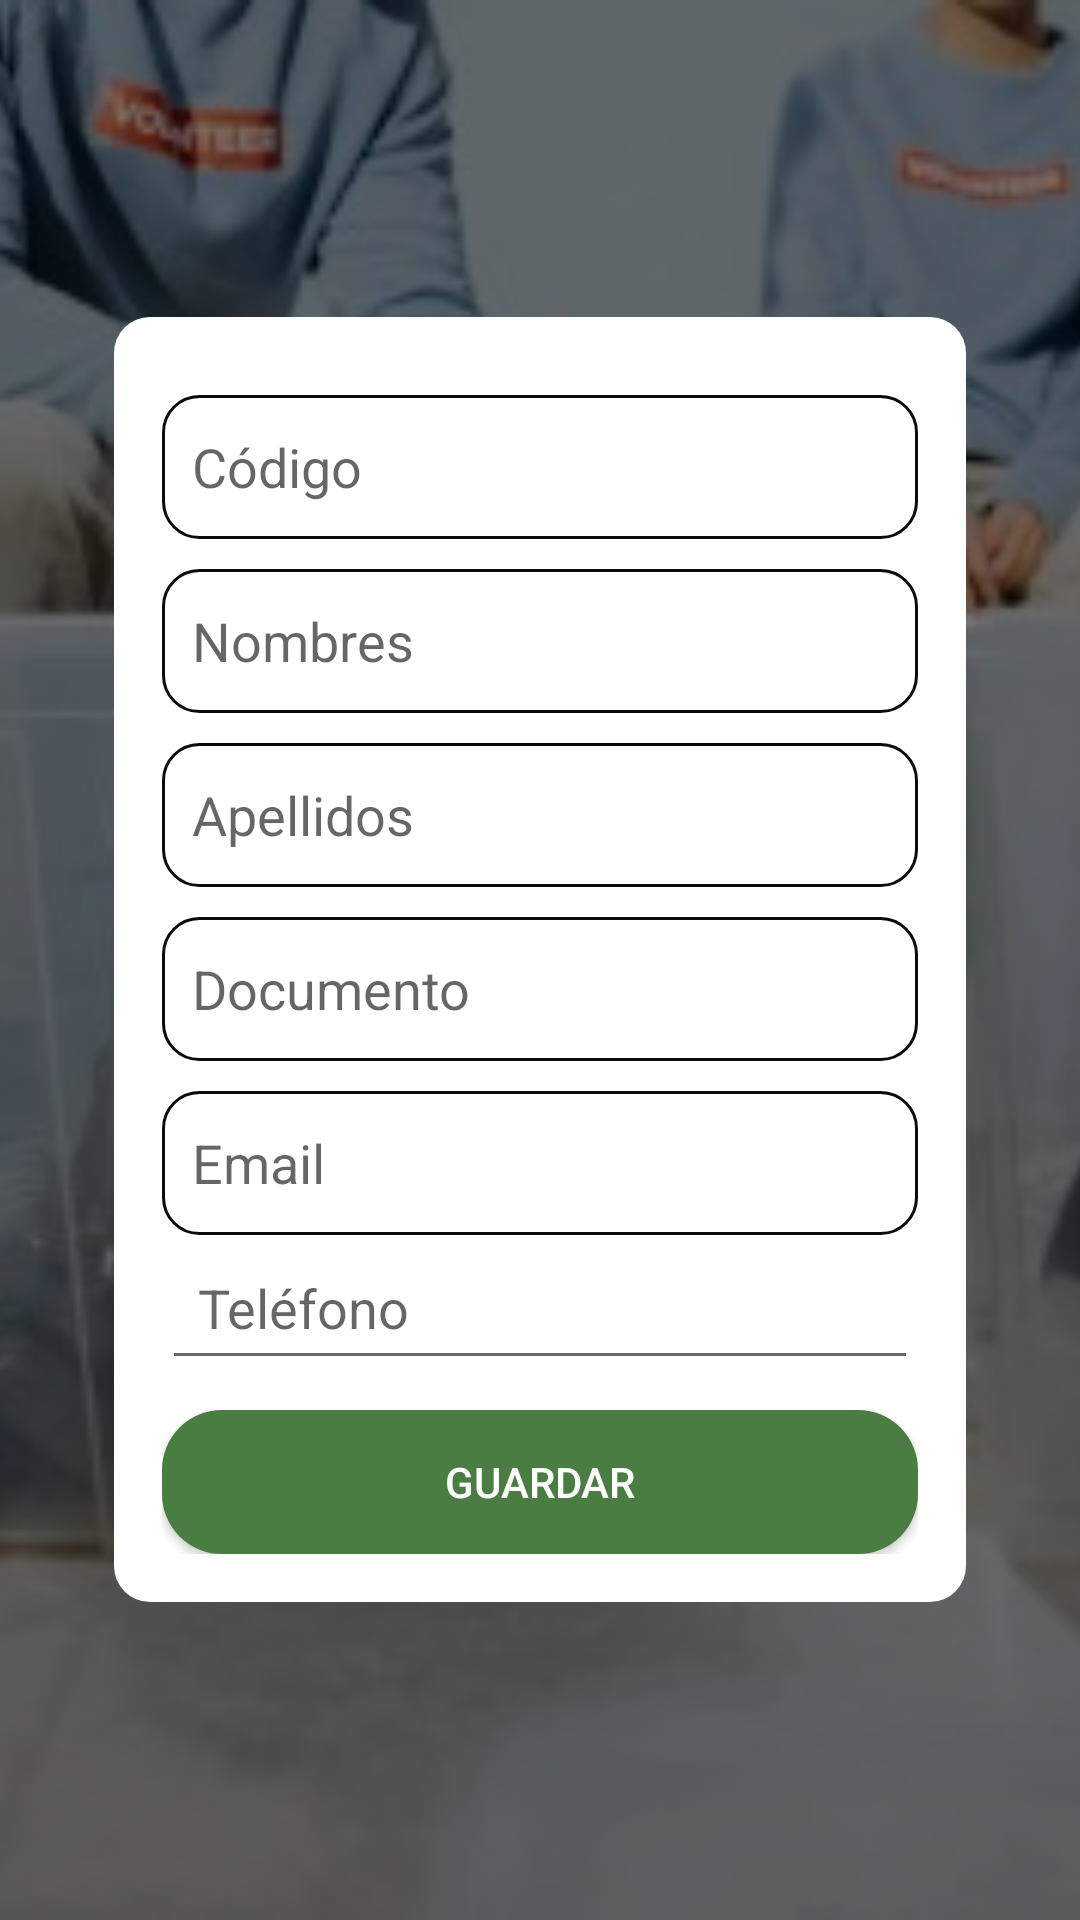

This screen was rendered from an Android layout file. Write that file and the resources it references.
<!-- AndroidManifest.xml: application theme Theme.EcoRecicla -->
<!-- res/layout/activity_edit_user.xml -->
<?xml version="1.0" encoding="utf-8"?>
<FrameLayout xmlns:android="http://schemas.android.com/apk/res/android"
    android:layout_width="match_parent"
    android:layout_height="match_parent"
    android:background="#434647"
    android:backgroundTint="#434647"
    android:backgroundTintMode="add">

    <ImageView
        android:id="@+id/backgroundImage"
        android:layout_width="match_parent"
        android:layout_height="match_parent"
        android:scaleType="centerCrop"
        android:src="@drawable/personas"
        android:contentDescription="@string/background_image_desc" />

    <LinearLayout
        android:layout_width="match_parent"
        android:layout_height="match_parent"
        android:background="#80000000"
        android:gravity="center_vertical"
        android:orientation="vertical"
        android:padding="38dp">

        <LinearLayout
            android:layout_width="match_parent"
            android:layout_height="wrap_content"
            android:background="@drawable/background_rounded"
            android:orientation="vertical"
            android:padding="16dp">

            <EditText
                android:id="@+id/editTextId"
                android:layout_width="match_parent"
                android:layout_height="wrap_content"
                android:layout_marginTop="10dp"
                android:background="@drawable/edittext_background"
                android:hint="Código"
                android:minHeight="48dp"
                android:padding="10dp"
                android:textColor="@android:color/black" />

            <EditText
                android:id="@+id/firstName"
                android:layout_width="match_parent"
                android:layout_height="wrap_content"
                android:hint="Nombres"
                android:layout_marginTop="10dp"
                android:background="@drawable/edittext_background"
                android:minHeight="48dp"
                android:padding="10dp"
                android:textColor="@android:color/black" />

            <EditText
                android:id="@+id/lastName"
                android:layout_width="match_parent"
                android:layout_height="wrap_content"
                android:hint="Apellidos"
                android:layout_marginTop="10dp"
                android:background="@drawable/edittext_background"
                android:minHeight="48dp"
                android:padding="10dp"
                android:textColor="@android:color/black" />

            <EditText
                android:id="@+id/idNumber"
                android:layout_width="match_parent"
                android:layout_height="wrap_content"
                android:layout_marginTop="10dp"
                android:background="@drawable/edittext_background"
                android:hint="Documento"
                android:minHeight="48dp"
                android:padding="10dp"
                android:textColor="@android:color/black" />

            <EditText
                android:id="@+id/email"
                android:layout_width="match_parent"
                android:layout_height="wrap_content"
                android:hint="Email"
                android:layout_marginTop="10dp"
                android:background="@drawable/edittext_background"
                android:minHeight="48dp"
                android:padding="10dp"
                android:textColor="@android:color/black" />

            <EditText
                android:id="@+id/phone"
                android:layout_width="match_parent"
                android:layout_height="wrap_content"
                android:hint="Teléfono"
                android:minHeight="48dp"
                android:padding="12dp" />

            <Button
                android:id="@+id/saveButton"
                android:layout_width="match_parent"
                android:layout_height="wrap_content"
                android:layout_marginTop="10dp"
                android:background="@drawable/button_background_gray"
                android:backgroundTint="#4a7d41"
                android:padding="10dp"
                android:text="GUARDAR"
                android:minHeight="48dp"
                android:textColor="@android:color/white" />

        </LinearLayout>
    </LinearLayout>
</FrameLayout>
<!-- resources referenced by this layout -->
<resources>
  <!-- drawable background_rounded (drawable) -->
  <shape xmlns:android="http://schemas.android.com/apk/res/android"
      android:shape="rectangle">
      <corners android:radius="12dp" /> 
      <solid android:color="@android:color/white" /> 
  </shape>
  <!-- drawable button_background_gray (drawable) -->
  <shape xmlns:android="http://schemas.android.com/apk/res/android"
      android:shape="rectangle">
      <solid android:color="#434647" />
      <corners android:radius="20dp" />
  </shape>
  <!-- drawable edittext_background (drawable) -->
  <shape xmlns:android="http://schemas.android.com/apk/res/android"
      android:shape="rectangle">
      <corners android:radius="12dp" />
      <solid android:color="@android:color/white" />
      <stroke
          android:width="1dp"
      android:color="#0C0B0B" />
  </shape>
  <!-- drawable personas: jpg bitmap (drawable, 31752 bytes) -->
  <string name="background_image_desc">Imagen de fondo para personas</string>
  <style name="Theme.EcoRecicla" parent="Base.Theme.EcoRecicla" />
  <style name="Base.Theme.EcoRecicla" parent="Theme.AppCompat.Light.NoActionBar">
      </style>
</resources>
